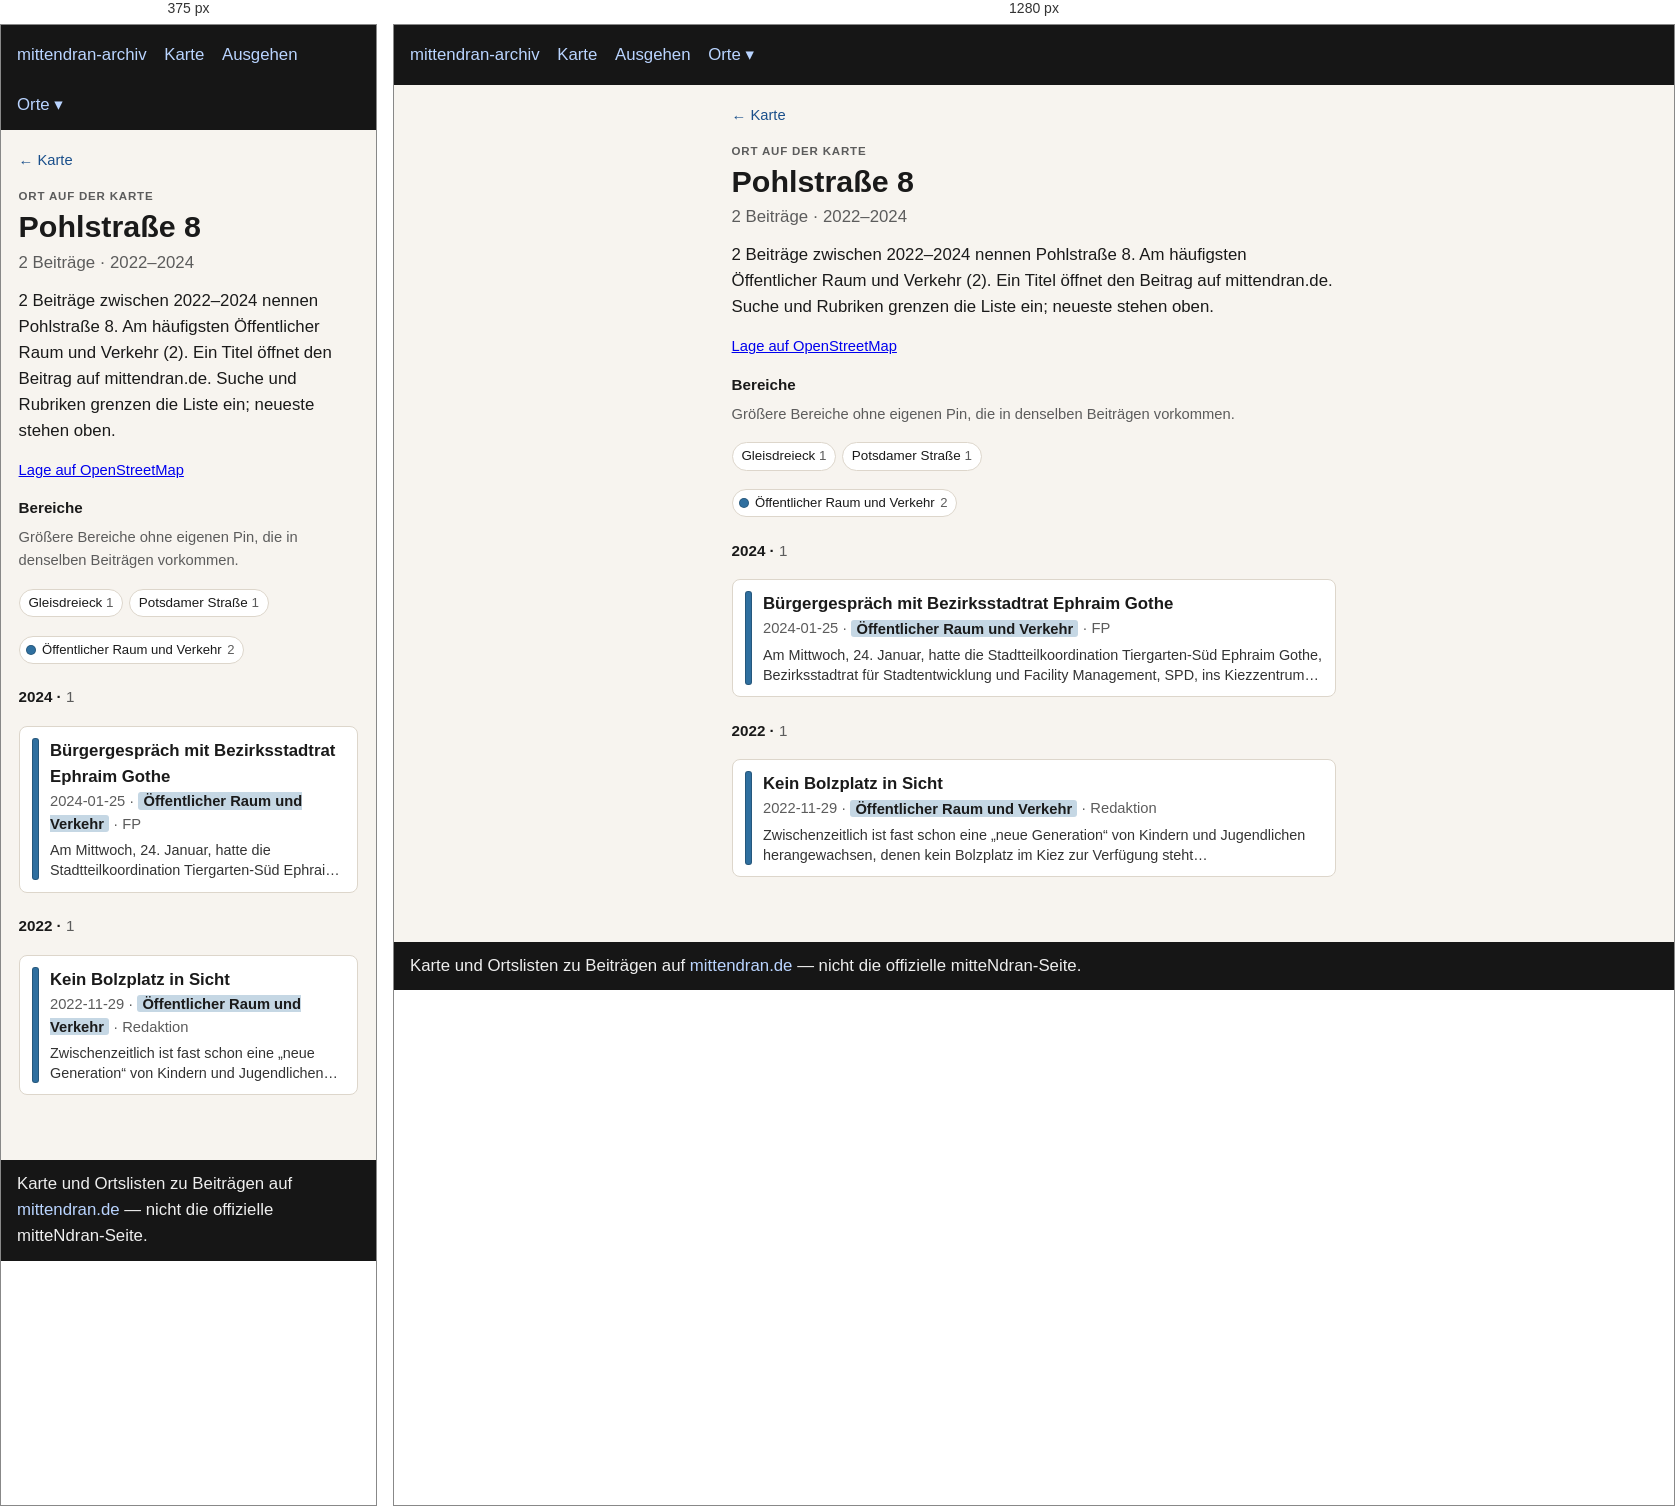
Rendered at 375 px and 1280 px, left to right.

<!-- file: index.html -->
<!doctype html>
<html lang="de">
<head>
  <meta charset="utf-8" />
  <meta name="viewport" content="width=device-width, initial-scale=1" />
  <title>Pohlstraße 8</title>
  <link rel="stylesheet" href="../../assets/style.css?v=3" />
</head>
<body>
  <header>
    <nav>
      <a href="../../index.html">mittendran-archiv</a>
      <a href="../../map.html">Karte</a>
      <a href="../../ausgehen.html">Ausgehen</a>
      <div class="nav-drop"><button type="button" class="nav-drop-btn" aria-expanded="false" aria-haspopup="true">Orte ▾</button><div class="nav-menu" role="group"><a href="../../places/gleisdreieck/">Gleisdreieck</a><a href="../../places/potsdamer-strasse/">Potsdamer Straße</a><a href="../../places/potsdamer-platz/">Potsdamer Platz</a></div></div>
    </nav>
  </header>
  
<main class="place-page">
  <p class="place-back"><a href="../../map.html">← Karte</a></p>
  <p class="place-kicker">Ort auf der Karte</p>
  <h1>Pohlstraße 8</h1>
  <p class="place-stats">2 Beiträge · 2022–2024</p>
  <p class="lead">2 Beiträge zwischen 2022–2024 nennen Pohlstraße 8. Am häufigsten Öffentlicher Raum und Verkehr (2). Ein Titel öffnet den Beitrag auf mittendran.de. Suche und Rubriken grenzen die Liste ein; neueste stehen oben.</p>
  
  <p class="place-osm"><a href="https://www.openstreetmap.org/?mlat=52.50027&amp;mlon=13.36939#map=17/52.50027/13.36939" rel="noopener">Lage auf OpenStreetMap</a></p>
  <section class="place-related"><h2>Bereiche</h2><p class="meta">Größere Bereiche ohne eigenen Pin, die in denselben Beiträgen vorkommen.</p><ul class="place-chips"><li><a href="../gleisdreieck/">Gleisdreieck <span class="n">1</span></a></li><li><a href="../potsdamer-strasse/">Potsdamer Straße <span class="n">1</span></a></li></ul></section>
  
  
  <div class="place-rubriks" role="group" aria-label="Nach Rubrik filtern"><span class="rubrik-static"><span class="place-swatch" style="background:#2f6f9f"></span>Öffentlicher Raum und Verkehr <span class="n">2</span></span></div>
  <section class="place-group" id="y2024"><h2 class="place-year">2024 · <span class="n">1</span></h2><ul class="cards"><li data-rubrik="Öffentlicher Raum und Verkehr" data-date="2024-01-25" data-about=""><a href="https://www.mittendran.de/buergergespraech-mit-bezirksstadtrat-ephraim-gothe/" rel="noopener"><span class="place-bar" style="background:#2f6f9f"></span><span class="place-card-body"><strong>Bürgergespräch mit Bezirksstadtrat Ephraim Gothe</strong><div class="meta">2024-01-25 · <span class="place-tag" style="background:color-mix(in srgb, #2f6f9f 28%, white)">Öffentlicher Raum und Verkehr</span> · FP</div><p class="place-excerpt">Am Mittwoch, 24. Januar, hatte die Stadtteilkoordination Tiergarten-Süd Ephraim Gothe, Bezirksstadtrat für Stadtentwicklung und Facility Management, SPD, ins Kiezzentrum Villa Lützow eingeladen, um mit den Nachbarn…</p></span></a></li></ul></section><section class="place-group" id="y2022"><h2 class="place-year">2022 · <span class="n">1</span></h2><ul class="cards"><li data-rubrik="Öffentlicher Raum und Verkehr" data-date="2022-11-29" data-about=""><a href="https://www.mittendran.de/kein-bolzplatz-sicht/" rel="noopener"><span class="place-bar" style="background:#2f6f9f"></span><span class="place-card-body"><strong>Kein Bolzplatz in Sicht</strong><div class="meta">2022-11-29 · <span class="place-tag" style="background:color-mix(in srgb, #2f6f9f 28%, white)">Öffentlicher Raum und Verkehr</span> · Redaktion</div><p class="place-excerpt">Zwischenzeitlich ist fast schon eine „neue Generation“ von Kindern und Jugendlichen herangewachsen, denen kein Bolzplatz im Kiez zur Verfügung steht…</p></span></a></li></ul></section>
  <p class="place-empty" hidden>Keine Beiträge für diese Rubriken.</p>
  
</main>

  <footer>
    Karte und Ortslisten zu Beiträgen auf
    <a href="https://www.mittendran.de/">mittendran.de</a>
    — nicht die offizielle mitteNdran-Seite.
  </footer>
  
<script>
document.querySelectorAll(".nav-drop-btn").forEach(function (btn) {
  btn.addEventListener("click", function (ev) {
    ev.preventDefault();
    ev.stopPropagation();
    var drop = btn.closest(".nav-drop");
    var open = !drop.classList.contains("is-open");
    document.querySelectorAll(".nav-drop.is-open").forEach(function (other) {
      other.classList.remove("is-open");
      var b = other.querySelector(".nav-drop-btn");
      if (b) b.setAttribute("aria-expanded", "false");
    });
    if (open) {
      drop.classList.add("is-open");
      btn.setAttribute("aria-expanded", "true");
    }
  });
});
document.addEventListener("click", function () {
  document.querySelectorAll(".nav-drop.is-open").forEach(function (drop) {
    drop.classList.remove("is-open");
    var b = drop.querySelector(".nav-drop-btn");
    if (b) b.setAttribute("aria-expanded", "false");
  });
});
</script>

</body>
</html>


/* @media block from style.css */
@media (max-width: 700px) {
  .map-legend { flex-wrap: nowrap; overflow-x: auto; -webkit-overflow-scrolling: touch; }
  .map-years { max-width: none; }
  .map-bar .map-areas { flex-basis: 100%; }
}